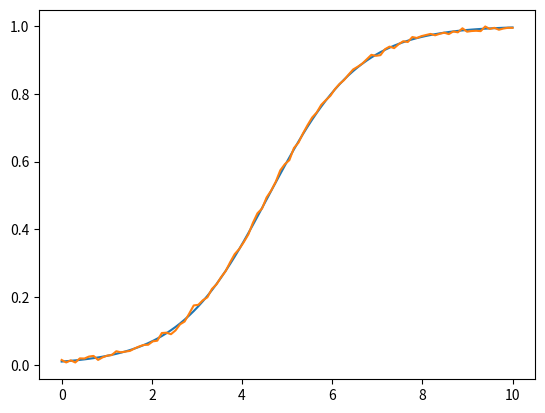

The script that saved this image:
"""
logistic equation
"""
import numpy as np
from scipy.integrate import solve_ivp
import matplotlib.pyplot as plt

def f(p,u,t): return p[0]*u - p[1]*u**2

pstar = [1,1]
J = len(pstar)
def fstar(t,u): return f(pstar,u,t)
u0 = [0.01]
T = 10
solve_data = solve_ivp(fstar, (0,T), u0, dense_output=True)
u = solve_data['sol']

def genU_logistic(M, nRat):

    t = np.linspace(0,T,M+1)
    Ustar = np.array([u(t[i]) for i in range(len(t))])
    E = nRat*np.random.normal(size=(Ustar.size,1))

    return Ustar + E


if __name__ == '__main__':
    t = np.linspace(0,T,100)
    plt.plot(t, np.squeeze(u(t)))
    U = genU_logistic(99, 0.005)
    #print(U.shape)
    plt.plot(t, U)
    plt.show()